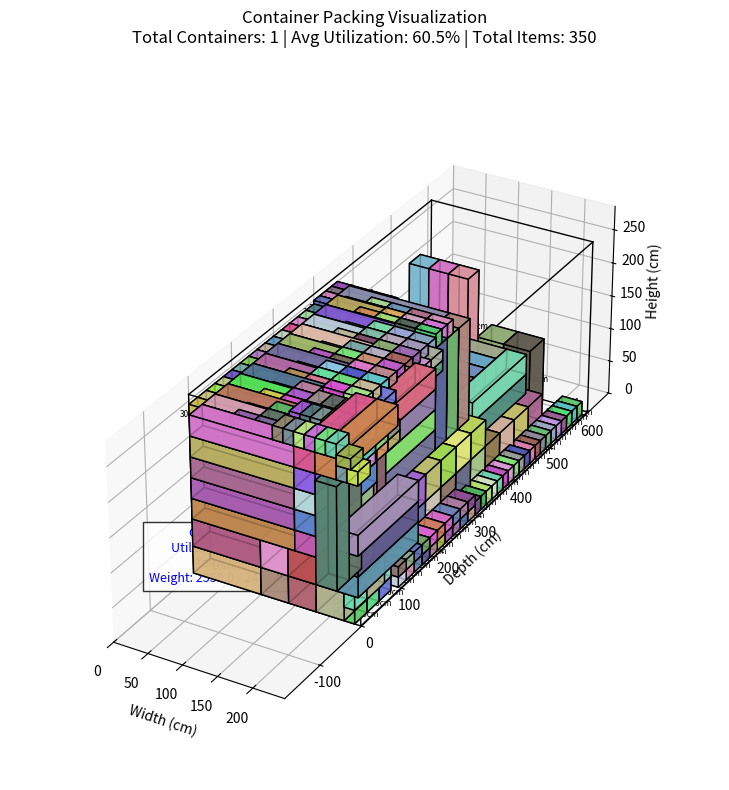

Reproduce this figure in Python.
import random
import numpy as np
import matplotlib.pyplot as plt
from mpl_toolkits.mplot3d.art3d import Poly3DCollection

class Item:
    def __init__(self, dx, dy, dz, weight, name=None):
        self.dx = dx
        self.dy = dy
        self.dz = dz
        self.weight = weight
        self.volume = dx * dy * dz
        self.name = name or f"Item_{dx}x{dy}x{dz}_{weight}kg"
        self.orientations = [
            (dx, dy, dz),
            (dx, dz, dy),
            (dy, dx, dz),
            (dy, dz, dx),
            (dz, dx, dy),
            (dz, dy, dx)
        ]

    def __repr__(self):
        return self.name

class ContainerPackingEnv:
    def __init__(self, container_size=(10, 10, 10), items=[], max_containers=10, max_weight_per_container=3000):
        self.container_size = container_size
        self.width, self.depth, self.height = container_size
        self.items = sorted(items, key=lambda x: (-x.volume, -x.weight))
        self.max_containers = max_containers
        self.max_weight_per_container = max_weight_per_container  # ⬅️ Tambahan
        self.reset()

    def reset(self):
        self.containers = []
        self.unplaced = self.items.copy()
        self.placed_items = []
        self._add_new_container()
        return self._get_state()

    def _add_new_container(self):
        if len(self.containers) >= self.max_containers:
            return False
        self.containers.append({
            'free': [(0, 0, 0)],
            'placed': [],
            'weight': 0,
            'volume_used': 0
        })
        return True

    def _get_state(self):
        current_container = self.containers[-1] if self.containers else None
        current_utilization = (current_container['volume_used'] / 
                             (self.width * self.depth * self.height)) if current_container else 0
        return (len(self.unplaced), len(self.containers), current_utilization)

    def step(self):
        if not self.unplaced:
            return self._get_state(), 0, True, {}

        item = self.unplaced[0]
        best_fit = None
        best_score = float('inf')
        best_container = None
        reward = 0
        info = {'placed': False, 'new_container': False}

        # Coba semua container yang sudah ada
        for container in self.containers:
            for orientation in item.orientations:
                temp_item = Item(*orientation, item.weight, item.name)

                # Urutkan posisi kosong berdasarkan z, y, x (bawah-kiri-depan)
                sorted_free_spaces = sorted(container['free'], key=lambda pos: (pos[2], pos[1], pos[0]))

                for pos in sorted_free_spaces:
                    if self._can_place(container, temp_item, pos) and (container['weight'] + temp_item.weight <= self.max_weight_per_container):
                        # Hitung score heuristik: rendah lebih baik
                        center_x = self.width / 2
                        center_y = self.depth / 2

                        # Posisi pusat item
                        item_center_x = pos[0] + temp_item.dx / 2
                        item_center_y = pos[1] + temp_item.dy / 2

                        # Selisih posisi dari pusat kontainer (semakin jauh, semakin tidak seimbang)
                        x_offset = abs(item_center_x - center_x)
                        y_offset = abs(item_center_y - center_y)

                        # Penalti keseimbangan (semakin jauh dari pusat, skor makin jelek)
                        balance_penalty = (x_offset / center_x + y_offset / center_y) * 100  # skala bisa disesuaikan

                        # Penalti tinggi seperti sebelumnya
                        height_penalty = pos[2] / self.height * 100

                        # Sisa ruang sebagai penalti dasar
                        space_left = (
                            self.width * self.depth * self.height -
                            (container['volume_used'] + temp_item.volume)
                        )

                        # Total skor
                        score = space_left + balance_penalty + height_penalty


                        if score < best_score:
                            best_score = score
                            best_fit = (container, temp_item, pos)
                        break  # Ambil satu spot terbaik untuk orientasi ini

        if best_fit:
            container, temp_item, pos = best_fit
            self.unplaced.pop(0)
            container['placed'].append({
                'item': temp_item,
                'x': pos[0],
                'y': pos[1],
                'z': pos[2]
            })
            container['weight'] += temp_item.weight
            container['volume_used'] += temp_item.volume
            self.placed_items.append(temp_item)
            self._update_free_spaces(container, pos, temp_item)

            volume_utilization = temp_item.volume / (self.width * self.depth * self.height)
            height_penalty = pos[2] / self.height * 0.2
            reward = volume_utilization * (1 - height_penalty)

            info['placed'] = True
            return self._get_state(), reward, len(self.unplaced) == 0, info

        # Jika tidak bisa ditempatkan di kontainer manapun, buat kontainer baru
        if len(self.containers) < self.max_containers:
            if self._add_new_container():
                info['new_container'] = True
                return self.step()

        return self._get_state(), 0, len(self.unplaced) == 0, info

    def _can_place(self, container, item, pos):
        x, y, z = pos
        if (x + item.dx > self.width or
            y + item.dy > self.depth or
            z + item.dz > self.height):
            return False

        for placed_item in container['placed']:
            pi = placed_item['item']
            px, py, pz = placed_item['x'], placed_item['y'], placed_item['z']

            if not (x + item.dx <= px or x >= px + pi.dx or
                    y + item.dy <= py or y >= py + pi.dy or
                    z + item.dz <= pz or z >= pz + pi.dz):
                return False

        return True

    def _update_free_spaces(self, container, pos, item):
        x, y, z = pos
        new_free_spaces = [
            (x + item.dx, y, z),
            (x, y + item.dy, z),
            (x, y, z + item.dz)
        ]

        for space in new_free_spaces:
            if (space[0] < self.width and
                space[1] < self.depth and
                space[2] < self.height and
                space not in container['free'] and
                self._is_space_available(container, space)):
                container['free'].append(space)

        if pos in container['free']:
            container['free'].remove(pos)

        self._remove_redundant_spaces(container)

    def _is_space_available(self, container, space):
        for placed_item in container['placed']:
            pi = placed_item['item']
            px, py, pz = placed_item['x'], placed_item['y'], placed_item['z']

            if (space[0] >= px and space[0] < px + pi.dx and
                space[1] >= py and space[1] < py + pi.dy and
                space[2] >= pz and space[2] < pz + pi.dz):
                return False
        return True

    def _remove_redundant_spaces(self, container):
        to_remove = set()
        free_spaces = container['free']
        for i, space1 in enumerate(free_spaces):
            for j, space2 in enumerate(free_spaces):
                if i != j and (space1[0] >= space2[0] and
                               space1[1] >= space2[1] and
                               space1[2] >= space2[2]):
                    to_remove.add(i)
        for i in sorted(to_remove, reverse=True):
            if i < len(free_spaces):
                free_spaces.pop(i)

def draw_container_outline(ax, origin, width, depth, height):
    x0, y0, z0 = origin
    x1, y1, z1 = x0 + width, y0 + depth, z0 + height

    lines = [
        [(x0, y0, z0), (x1, y0, z0)],
        [(x1, y0, z0), (x1, y1, z0)],
        [(x1, y1, z0), (x0, y1, z0)],
        [(x0, y1, z0), (x0, y0, z0)],

        [(x0, y0, z1), (x1, y0, z1)],
        [(x1, y0, z1), (x1, y1, z1)],
        [(x1, y1, z1), (x0, y1, z1)],
        [(x0, y1, z1), (x0, y0, z1)],

        [(x0, y0, z0), (x0, y0, z1)],
        [(x1, y0, z0), (x1, y0, z1)],
        [(x1, y1, z0), (x1, y1, z1)],
        [(x0, y1, z0), (x0, y1, z1)],
    ]

    for line in lines:
        xs, ys, zs = zip(*line)
        ax.plot(xs, ys, zs, color='black', linewidth=1)

def visualize_all_containers(env):
    fig = plt.figure(figsize=(16, 8))
    ax = fig.add_subplot(111, projection='3d')
    offset_x = 0

    for container_idx, container in enumerate(env.containers):
        # Hitung utilisasi dan jumlah item
        utilization = (container['volume_used'] / (env.width * env.depth * env.height)) * 100
        num_items = len(container['placed'])
        
        # Gambar outline container dengan label info
        draw_container_outline(ax, origin=(offset_x, 0, 0), width=env.width, depth=env.depth, height=env.height)
        max_weight = env.max_weight_per_container
        total_weight = container['weight']

        ax.text(offset_x + env.width/2, -env.depth*0.2, env.height*0.5,
            f"Container {container_idx+1}\n"
            f"Utilization: {utilization:.1f}%\n"
            f"Items: {num_items}\n"
            f"Weight: {total_weight:.1f} / {max_weight} kg",
            color='blue', ha='center', va='center', fontsize=9, bbox=dict(facecolor='white', alpha=0.8))

        for placement in container['placed']:
            item = placement['item']
            x, y, z = placement['x'], placement['y'], placement['z']
            x += offset_x

            vertices = [
                [x, y, z],
                [x + item.dx, y, z],
                [x + item.dx, y + item.dy, z],
                [x, y + item.dy, z],
                [x, y, z + item.dz],
                [x + item.dx, y, z + item.dz],
                [x + item.dx, y + item.dy, z + item.dz],
                [x, y + item.dy, z + item.dz]
            ]

            faces = [
                [vertices[0], vertices[1], vertices[2], vertices[3]],
                [vertices[4], vertices[5], vertices[6], vertices[7]],
                [vertices[0], vertices[1], vertices[5], vertices[4]],
                [vertices[2], vertices[3], vertices[7], vertices[6]],
                [vertices[1], vertices[2], vertices[6], vertices[5]],
                [vertices[0], vertices[3], vertices[7], vertices[4]]
            ]

            color = [random.uniform(0.3, 0.9) for _ in range(3)]
            poly = Poly3DCollection(faces, facecolors=color, linewidths=1, edgecolors='k', alpha=0.8)
            ax.add_collection3d(poly)
            ax.text(x + item.dx/2, y + item.dy/2, z + item.dz/2, 
                   f"{item.name}\n{item.dx}x{item.dy}x{item.dz}cm", 
                   color='black', ha='center', va='center', fontsize=6)

        offset_x += env.width + 1

    # Atur skala dan aspect ratio
    ax.set_xlim(0, offset_x)
    ax.set_ylim(-env.depth*0.3, env.depth*1.1)
    ax.set_zlim(0, env.height*1.1)
    ax.set_box_aspect([offset_x, env.depth*1.4, env.height*1.1])
    
    ax.set_xlabel('Width (cm)')
    ax.set_ylabel('Depth (cm)')
    ax.set_zlabel('Height (cm)')
    
    # Hitung total utilisasi dan item
    total_utilization = sum(c['volume_used'] for c in env.containers) / \
                       (env.width * env.depth * env.height * len(env.containers)) * 100
    total_items = sum(len(c['placed']) for c in env.containers)
    
    ax.set_title(f'Container Packing Visualization\n'
                f'Total Containers: {len(env.containers)} | '
                f'Avg Utilization: {total_utilization:.1f}% | '
                f'Total Items: {total_items}', pad=20)
    
    plt.tight_layout()
    plt.show()

if __name__ == "__main__":
    # Ukuran container dalam cm (mengikuti palet standar)
    D = 243.8  # Lebar palet standar
    L = 609.6  # Panjang palet standar
    H = 259.0  # Tinggi maksimum (dalam cm, ~2.6m)
    
    items = [
        *[Item(15, 30, 20, 6, "Box1") for _ in range(200)],
        *[Item(150, 30, 30, 10, "Box2") for _ in range(100)],
        *[Item(40, 40, 100, 7, "Box3") for _ in range(50)]
    ]
    
    # Filter item yang tidak muat dalam container
    valid_items = []
    for item in items:
        fits = False
        for orient in item.orientations:
            if orient[0] <= D and orient[1] <= L and orient[2] <= H:
                fits = True
                break
        if fits:
            valid_items.append(item)
        else:
            print(f"Item {item.name} dengan dimensi {item.dx}x{item.dy}x{item.dz} tidak muat dalam container dalam orientasi apapun")
    
    env = ContainerPackingEnv(container_size=(D, L, H), items=valid_items, max_containers=10, max_weight_per_container=24000)

    done = False
    while not done:
        state, reward, done, info = env.step()
        if len(env.unplaced) > 0 and len(env.containers) >= env.max_containers:
            print("Peringatan: Tidak semua item bisa dimasukkan karena keterbatasan container")
            break

    print(f"\nHasil Packing:")
    print(f"Total container digunakan: {len(env.containers)}")
    print(f"Item yang berhasil ditempatkan: {len(env.placed_items)}")
    print(f"Item yang tidak terpasang: {len(env.unplaced)}")
    
    if len(env.unplaced) > 0:
        print("\nItem yang tidak terpasang:")
        for item in env.unplaced:
            print(f"- {item.name} (Dimensi: {item.dx}x{item.dy}x{item.dz})")

    # Hitung utilitas setiap container
    print("\nUtilisasi Container:")
    for i, container in enumerate(env.containers, 1):
        utilization = container['volume_used'] / (env.width * env.depth * env.height) * 100
        print(f"Container {i}: {utilization:.2f}% terisi ({container['volume_used']}/{env.width*env.depth*env.height} cm³)")

    visualize_all_containers(env)